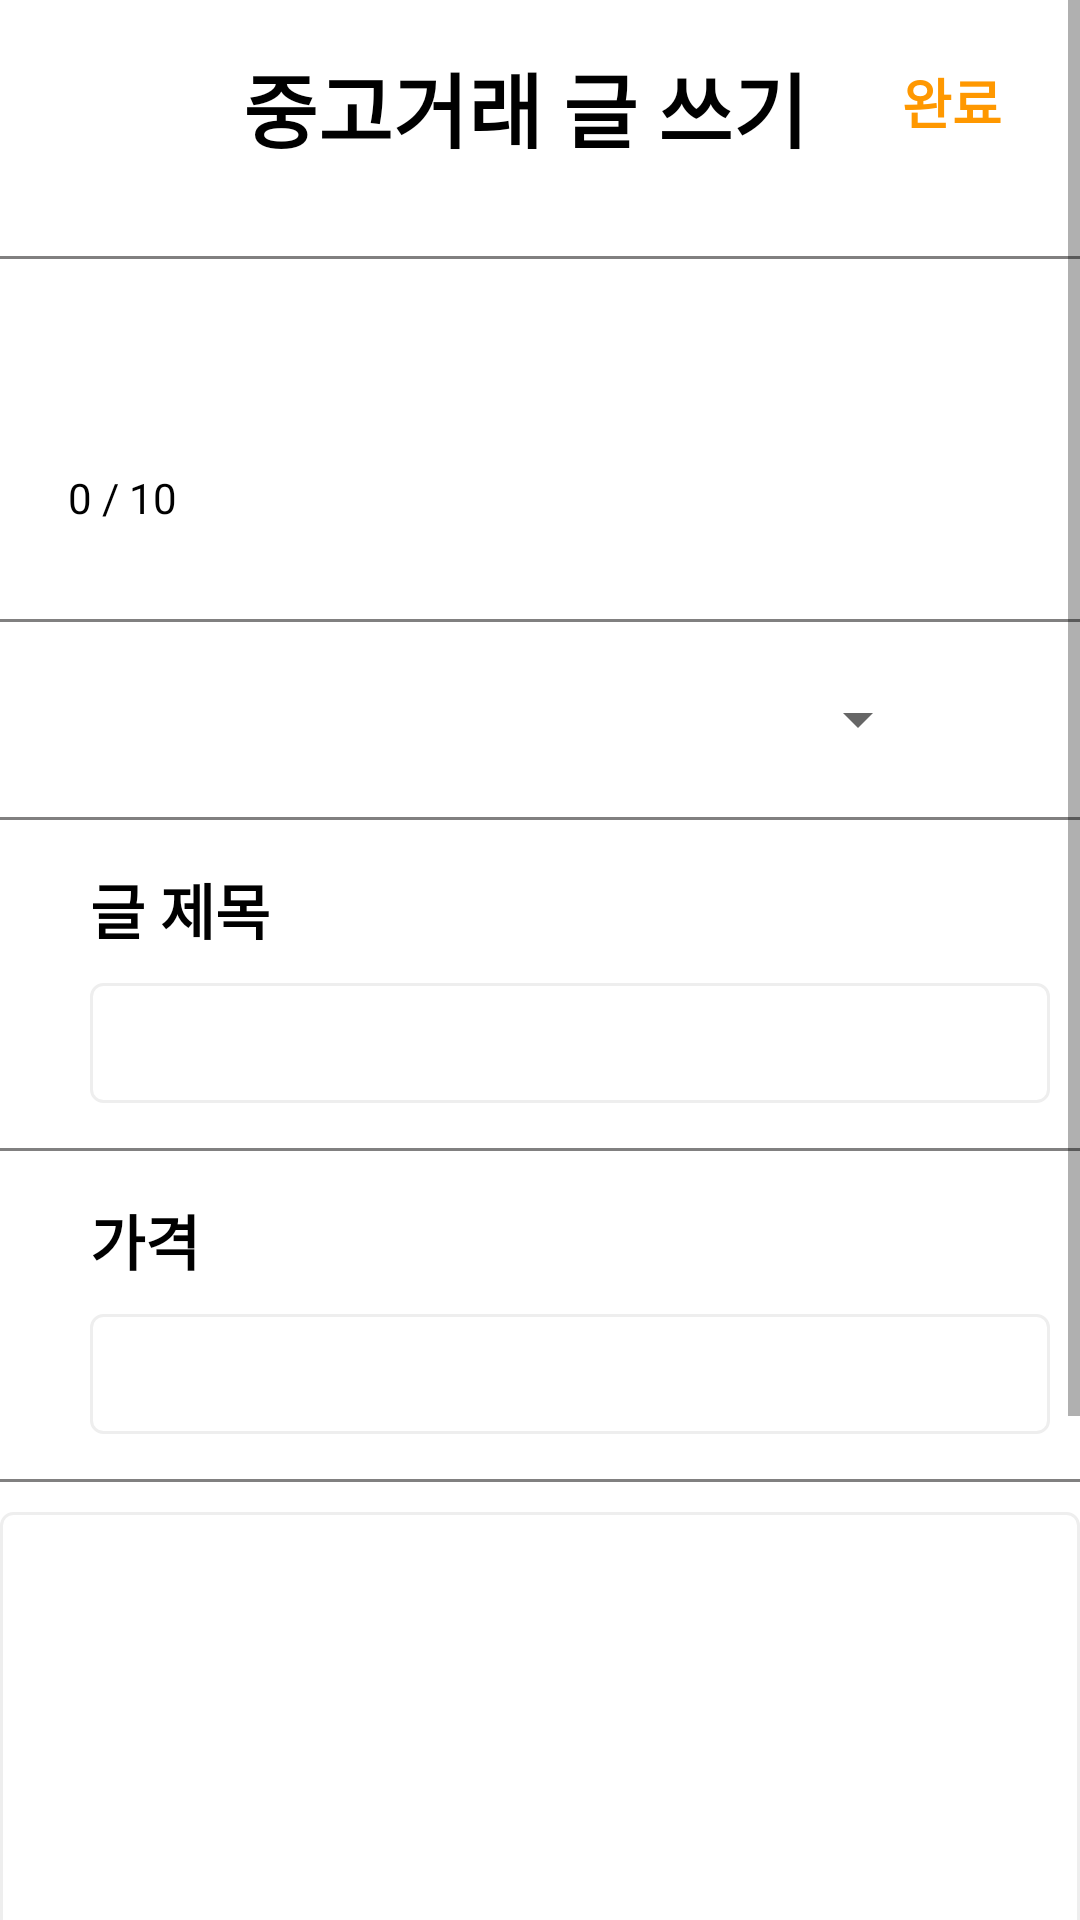

Reconstruct the res/layout file that produces this screen, plus the resources it refers to.
<!-- AndroidManifest.xml: application theme Theme.Market -->
<!-- res/layout/activity_upload_sale.xml -->
<?xml version="1.0" encoding="utf-8"?>
<androidx.constraintlayout.widget.ConstraintLayout
    xmlns:android="http://schemas.android.com/apk/res/android"
    xmlns:app="http://schemas.android.com/apk/res-auto"
    xmlns:tools="http://schemas.android.com/tools"
    android:layout_width="match_parent"
    android:layout_height="match_parent"
    tools:context=".upload_sale">

    <ScrollView
        android:layout_width="match_parent"
        android:layout_height="match_parent">

        <androidx.constraintlayout.widget.ConstraintLayout
            android:layout_width="match_parent"
            android:layout_height="match_parent">

            <ImageButton
                android:id="@+id/upload_sale_cancel"
                android:layout_width="40dp"
                android:layout_height="40dp"
                android:layout_marginStart="24dp"
                android:layout_marginLeft="24dp"
                android:layout_marginTop="14dp"
                android:background="@color/white"
                android:scaleType="fitXY"
                android:src="@drawable/ic_baseline_cancel_24"
                app:layout_constraintStart_toStartOf="parent"
                app:layout_constraintTop_toTopOf="parent" />

            <TextView
                android:id="@+id/upload_sale_logo"
                android:layout_width="wrap_content"
                android:layout_height="wrap_content"
                android:text="중고거래 글 쓰기"
                android:textSize="27dp"
                android:textColor="@color/black"
                android:textStyle="bold"
                app:layout_constraintTop_toTopOf="parent"
                app:layout_constraintStart_toStartOf="parent"
                app:layout_constraintEnd_toEndOf="parent"
                android:layout_marginTop="16dp"
                android:layout_marginRight="10dp"/>

            <Button
                android:id="@+id/upload_button"
                android:layout_width="65dp"
                android:layout_height="wrap_content"
                app:layout_constraintLeft_toRightOf="@+id/upload_sale_logo"
                app:layout_constraintEnd_toEndOf="parent"
                app:layout_constraintTop_toTopOf="parent"
                android:layout_marginTop="10dp"
                android:layout_marginRight="10dp"
                android:text="완료"
                android:textSize="18sp"
                android:textColor="@color/orange"
                android:backgroundTint="#00ff0000"
                style="?android:attr/borderlessButtonStyle"
                android:textStyle="bold"/>

            <View
                android:id="@+id/view1"
                android:layout_width="380dp"
                android:layout_height="1dp"
                app:layout_constraintEnd_toEndOf="parent"
                app:layout_constraintStart_toStartOf="parent"
                app:layout_constraintTop_toBottomOf="@+id/upload_sale_logo"
                android:layout_marginTop="30dp"
                android:background="#818080"/>

            <ImageButton
                android:id="@+id/upload_sale_image"
                android:layout_width="50dp"
                android:layout_height="50dp"
                android:src="@drawable/ic_baseline_photo_camera_24"
                android:background="@color/white"
                app:layout_constraintTop_toBottomOf="@+id/view1"
                app:layout_constraintStart_toStartOf="parent"
                android:layout_marginLeft="15dp"
                android:scaleType="fitXY"
                android:layout_marginTop="20dp"/>

            <TextView
                android:id="@+id/image_num"
                android:layout_width="wrap_content"
                android:layout_height="wrap_content"
                android:layout_marginLeft="22.5dp"
                android:text="0 / 10"
                android:textColor="@color/black"
                app:layout_constraintStart_toStartOf="parent"
                app:layout_constraintTop_toBottomOf="@+id/upload_sale_image" />

            <androidx.recyclerview.widget.RecyclerView
                android:id="@+id/upload_sale_rv"
                android:layout_width="320dp"
                android:layout_height="100dp"
                android:layout_marginLeft="4dp"
                app:layout_constraintEnd_toEndOf="parent"
                app:layout_constraintLeft_toRightOf="@+id/upload_sale_image"
                app:layout_constraintTop_toBottomOf="@+id/view1"
                tools:layout_editor_absoluteY="82dp"
                android:layout_marginTop="10dp"/>

            <View
                android:id="@+id/view2"
                android:layout_width="380dp"
                android:layout_height="1dp"
                app:layout_constraintEnd_toEndOf="parent"
                app:layout_constraintStart_toStartOf="parent"
                app:layout_constraintTop_toBottomOf="@+id/upload_sale_rv"
                android:layout_marginTop="10dp"
                android:background="#818080"/>

            <Spinner
                android:id="@+id/upload_sale_category"
                android:layout_width="280dp"
                android:layout_height="45dp"
                app:layout_constraintTop_toBottomOf="@+id/view2"
                app:layout_constraintStart_toStartOf="parent"
                android:layout_marginTop="10dp"
                android:layout_marginLeft="30dp"/>

            <View
                android:id="@+id/view3"
                android:layout_width="380dp"
                android:layout_height="1dp"
                app:layout_constraintEnd_toEndOf="parent"
                app:layout_constraintStart_toStartOf="parent"
                app:layout_constraintTop_toBottomOf="@+id/upload_sale_category"
                android:layout_marginTop="10dp"
                android:background="#818080"/>

            <TextView
                android:id="@+id/upload_sale_logo2"
                android:layout_width="wrap_content"
                android:layout_height="wrap_content"
                android:text="글 제목"
                app:layout_constraintTop_toBottomOf="@+id/view3"
                app:layout_constraintStart_toStartOf="parent"
                android:textSize="20sp"
                android:textColor="@color/black"
                android:textStyle="bold"
                android:layout_marginLeft="30dp"
                android:layout_marginTop="15dp"/>

            <EditText
                android:id="@+id/upload_sale_title"
                android:layout_width="320dp"
                android:layout_height="40dp"
                app:layout_constraintTop_toBottomOf="@+id/upload_sale_logo2"
                app:layout_constraintStart_toStartOf="parent"
                android:background="@drawable/shape_edittext"
                android:layout_marginLeft="30dp"
                android:layout_marginTop="10dp"/>

            <View
                android:id="@+id/view4"
                android:layout_width="380dp"
                android:layout_height="1dp"
                app:layout_constraintEnd_toEndOf="parent"
                app:layout_constraintStart_toStartOf="parent"
                app:layout_constraintTop_toBottomOf="@+id/upload_sale_title"
                android:layout_marginTop="15dp"
                android:background="#818080"/>

            <TextView
                android:id="@+id/upload_sale_logo3"
                android:layout_width="wrap_content"
                android:layout_height="wrap_content"
                android:text="가격"
                app:layout_constraintTop_toBottomOf="@+id/view4"
                app:layout_constraintStart_toStartOf="parent"
                android:textSize="20sp"
                android:textColor="@color/black"
                android:textStyle="bold"
                android:layout_marginLeft="30dp"
                android:layout_marginTop="15dp"/>

            <EditText
                android:id="@+id/upload_sale_price"
                android:layout_width="320dp"
                android:layout_height="40dp"
                app:layout_constraintTop_toBottomOf="@+id/upload_sale_logo3"
                app:layout_constraintStart_toStartOf="parent"
                android:background="@drawable/shape_edittext"
                android:layout_marginLeft="30dp"
                android:layout_marginTop="10dp"
                android:inputType="number"/>

            <View
                android:id="@+id/view5"
                android:layout_width="380dp"
                android:layout_height="1dp"
                app:layout_constraintEnd_toEndOf="parent"
                app:layout_constraintStart_toStartOf="parent"
                app:layout_constraintTop_toBottomOf="@+id/upload_sale_price"
                android:layout_marginTop="15dp"
                android:background="#818080"/>

            <EditText
                android:id="@+id/upload_sale_description"
                android:layout_width="360dp"
                android:layout_height="300dp"
                app:layout_constraintTop_toBottomOf="@+id/view5"
                app:layout_constraintStart_toStartOf="parent"
                app:layout_constraintEnd_toEndOf="parent"
                android:background="@drawable/shape_edittext"
                android:layout_marginTop="10dp"
                android:gravity="top"
                android:paddingLeft="20dp"
                android:paddingTop="15dp"/>

            <View
                android:id="@+id/view6"
                android:layout_width="380dp"
                android:layout_height="1dp"
                app:layout_constraintEnd_toEndOf="parent"
                app:layout_constraintStart_toStartOf="parent"
                app:layout_constraintTop_toBottomOf="@+id/upload_sale_description"
                android:layout_marginTop="15dp"
                android:background="#818080"/>

            <TextView
                android:id="@+id/upload_sale_logo4"
                android:layout_width="wrap_content"
                android:layout_height="wrap_content"
                android:text="거래 희망장소 선택"
                android:textSize="20sp"
                android:textColor="@color/black"
                android:textStyle="bold"
                app:layout_constraintStart_toStartOf="parent"

                app:layout_constraintTop_toBottomOf="@+id/view6"
                android:layout_marginTop="10dp"
                android:layout_marginLeft="25dp"
                android:layout_marginBottom="15dp"/>

            <Button
                android:id="@+id/upload_sale_location"
                android:layout_width="wrap_content"
                android:layout_height="wrap_content"
                app:layout_constraintEnd_toEndOf="parent"
                app:layout_constraintTop_toBottomOf="@id/view6"
                android:layout_marginRight="15dp"
                android:layout_marginLeft="30dp"
                android:text="장소 선택 >"
                android:backgroundTint="#00ff0000"
                android:textColor="@color/orange"
                android:textStyle="bold"
                style="?android:attr/borderlessButtonStyle"
                android:layout_marginBottom="15dp"/>

            <com.naver.maps.map.MapView
                android:id="@+id/upload_map_view"
                android:layout_width="360dp"
                android:layout_height="200dp"
                app:layout_constraintStart_toStartOf="parent"
                app:layout_constraintEnd_toEndOf="parent"
                app:layout_constraintBottom_toBottomOf="parent"
                app:layout_constraintTop_toBottomOf="@+id/upload_sale_location"
                android:visibility="gone"/>

        </androidx.constraintlayout.widget.ConstraintLayout>

    </ScrollView>

</androidx.constraintlayout.widget.ConstraintLayout>
<!-- resources referenced by this layout -->
<resources>
  <color name="black">#FF000000</color>
  <color name="orange">#FF9800</color>
  <color name="white">#FFFFFFFF</color>
  <!-- drawable shape_edittext (drawable) -->
  <?xml version="1.0" encoding="utf-8"?>
  <selector xmlns:android="http://schemas.android.com/apk/res/android">
      <item android:state_focused="true">
  
          <shape xmlns:android="http://schemas.android.com/apk/res/android" android:shape="rectangle">
  
              <stroke
  
                  android:width="1dp"
  
                  android:color="#5555FF" />
  
              <corners android:radius="4dp"/>
  
              <solid
  
                  android:color="#FFFFFF" />
  
          </shape>
  
  
  
      </item>
  
      <item android:state_focused="false">
  
          <shape xmlns:android="http://schemas.android.com/apk/res/android" android:shape="rectangle">
  
              <stroke
  
                  android:width="1dp"
  
                  android:color="#EEEEEE" />
  
              <corners android:radius="4dp"/>
  
              <solid
  
                  android:color="#FFFFFF" />
  
          </shape>
  
  
  
      </item>
  </selector>
  <style name="Theme.Market" parent="Theme.MaterialComponents.DayNight.DarkActionBar">
          
          <item name="colorPrimary">#50ABF3</item>
          <item name="colorPrimaryVariant">@color/purple_700</item>
          <item name="colorOnPrimary">#FFFFFFFF</item>
          
          <item name="colorSecondary">@color/teal_200</item>
          <item name="colorSecondaryVariant">@color/teal_700</item>
          <item name="colorOnSecondary">@color/black</item>
          
          <item name="android:statusBarColor" tools:targetApi="l">?attr/colorPrimaryVariant</item>
          
      </style>
  <color name="purple_700">#FF3700B3</color>
  <color name="teal_200">#FF03DAC5</color>
  <color name="teal_700">#FF018786</color>
</resources>
